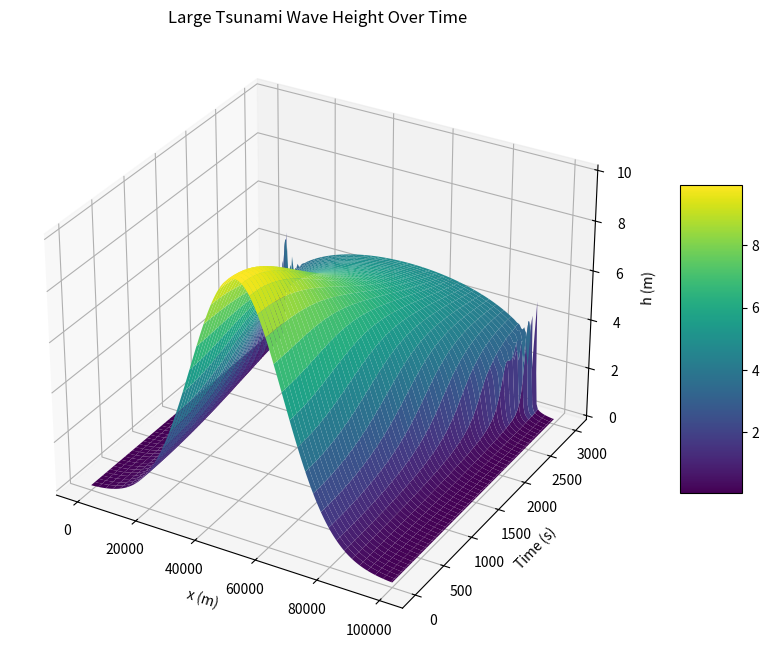
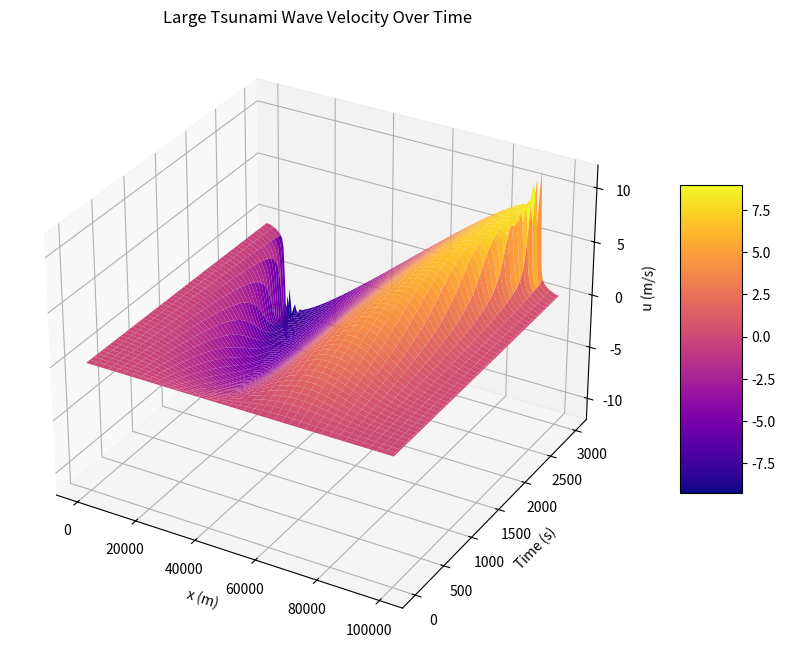
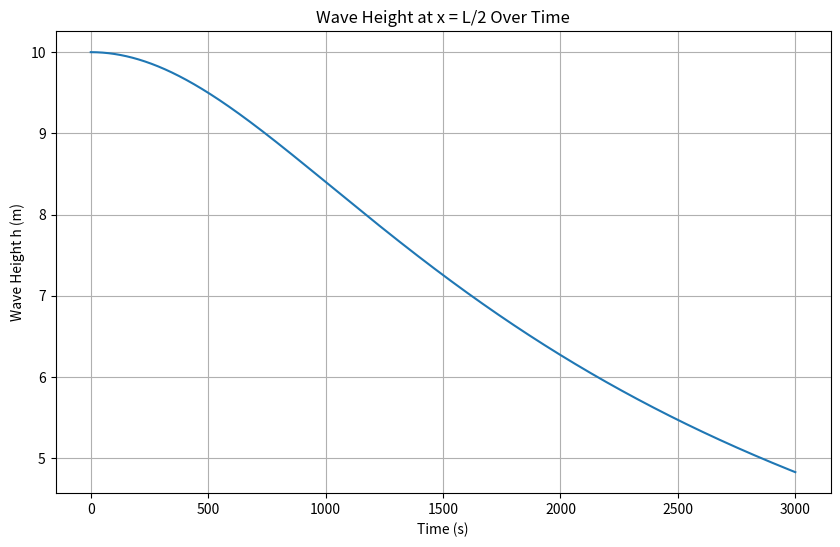

The script that saved these images, in order:
import numpy as np
from scipy.integrate import solve_ivp
import matplotlib.pyplot as plt

# Domain and parameters
L = 100e3  # Extended domain length in meters
Total_time = 3000.0  # Simulation time in seconds
g = 9.81  # Gravity acceleration in m/s^2
N_x = 200  # Increased number of grid points for better resolution
dx = L / (N_x + 2)  # Grid spacing
x = np.linspace(0, L, N_x + 2)  # Grid points

# Initial conditions
h0 = 10.0  # Maximum wave height (m)
sigma = 15e3  # Disturbance width (m)
x0 = L / 2  # Disturbance center
h_initial = h0 * np.exp(-((x[1:-1] - x0) ** 2) / (2 * sigma ** 2))
u_initial = np.zeros(N_x)  # No initial velocity

def pde_system(t, y):
    h = y[:N_x]
    u = y[N_x:]

    # Compute spatial derivatives
    dh_dx = np.zeros(N_x)
    du_dx = np.zeros(N_x)

    # Interior points (central differences)
    dh_dx[1:-1] = (h[2:] - h[:-2]) / (2 * dx)
    du_dx[1:-1] = (u[2:] - u[:-2]) / (2 * dx)

    # Boundary points (one-sided differences)
    dh_dx[0] = (h[1] - h[0]) / dx
    du_dx[0] = (u[1] - u[0]) / dx
    dh_dx[-1] = (h[-1] - h[-2]) / dx
    du_dx[-1] = (u[-1] - u[-2]) / dx

    # Time derivatives
    dh_dt = -h * du_dx - u * dh_dx
    du_dt = -u * du_dx - g * dh_dx

    return np.concatenate((dh_dt, du_dt))

# Initial conditions
y0 = np.concatenate((h_initial, u_initial))

# Estimate maximum wave speed and time step
c_max = np.sqrt(g * (h0 + np.max(h_initial)))
dt_max = dx / c_max
num_time_points = 5000
t_eval = np.linspace(0, Total_time, num_time_points)


# Solve the system
sol = solve_ivp(
    pde_system,
    t_span=(0, Total_time),
    y0=y0,
    method="BDF",
    t_eval=t_eval,
    max_step=dt_max,
    rtol=1e-6,
    atol=1e-8
)

# Retrieve results
h_results_no_boundary = sol.y[:N_x]
u_results_no_boundary = sol.y[N_x:]
t_points = sol.t

# Add boundary conditions to results
h_results_corrected = np.zeros((N_x + 2, len(t_points)))
h_results_corrected[1:-1, :] = h_results_no_boundary
h_results_corrected[0, :] = h_results_no_boundary[0, :]
h_results_corrected[-1, :] = h_results_no_boundary[-1, :]

u_results_corrected = np.zeros((N_x + 2, len(t_points)))
u_results_corrected[1:-1, :] = u_results_no_boundary
u_results_corrected[0, :] = u_results_no_boundary[0, :]
u_results_corrected[-1, :] = u_results_no_boundary[-1, :]

# Create meshgrid for plotting
T, X = np.meshgrid(t_points, x)

# Plot wave height (h) as a 3D surface
fig = plt.figure(figsize=(14, 8))
ax = fig.add_subplot(111, projection="3d")
surf = ax.plot_surface(X, T, h_results_corrected, cmap="viridis", edgecolor="none")
ax.set_xlabel("x (m)")
ax.set_ylabel("Time (s)")
ax.set_zlabel("h (m)")
ax.set_title("Large Tsunami Wave Height Over Time")
fig.colorbar(surf, shrink=0.5, aspect=5)
plt.show()

# Plot wave velocity (u) as a 3D surface
fig = plt.figure(figsize=(14, 8))
ax = fig.add_subplot(111, projection="3d")
surf = ax.plot_surface(X, T, u_results_corrected, cmap="plasma", edgecolor="none")
ax.set_xlabel("x (m)")
ax.set_ylabel("Time (s)")
ax.set_zlabel("u (m/s)")
ax.set_title("Large Tsunami Wave Velocity Over Time")
fig.colorbar(surf, shrink=0.5, aspect=5)
plt.show()

# Plot wave height at x = L/2 over time
mid_index = N_x // 2 + 1  # Adjust for added boundary points
h_at_x_mid = h_results_corrected[mid_index, :]
plt.figure(figsize=(10, 6))
plt.plot(t_points, h_at_x_mid)
plt.title('Wave Height at x = L/2 Over Time')
plt.xlabel('Time (s)')
plt.ylabel('Wave Height h (m)')
plt.grid(True)
plt.show()